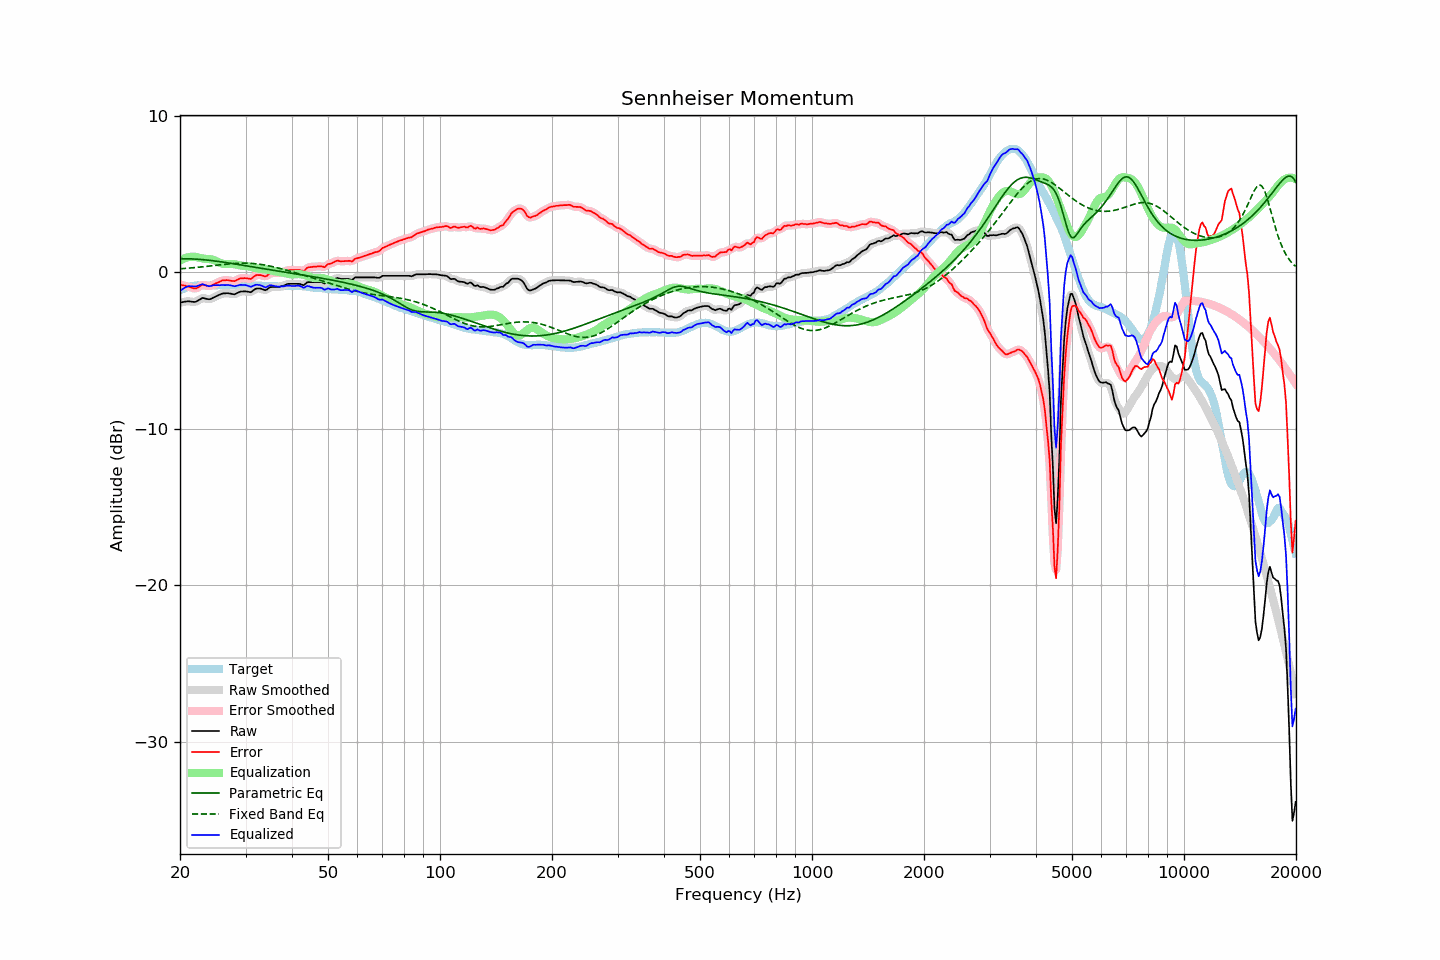

The table this chart was drawn from, first rows:
frequency, raw, error, smoothed, error_smoothed, equalization, parametric_eq, fixed_band_eq, equalized_raw, equalized_smoothed, target
20.00, -1.94, -0.78, -1.94, -0.79, 0.74, 0.86, 0.22, -1.20, -1.20, -1.16
20.20, -1.92, -0.81, -1.92, -0.81, 0.80, 0.86, 0.23, -1.12, -1.12, -1.11
20.40, -1.90, -0.84, -1.90, -0.84, 0.85, 0.86, 0.23, -1.05, -1.05, -1.06
20.61, -1.88, -0.85, -1.88, -0.86, 0.89, 0.86, 0.24, -0.99, -0.99, -1.03
20.81, -1.87, -0.89, -1.87, -0.89, 0.93, 0.86, 0.25, -0.94, -0.94, -0.98
21.02, -1.85, -0.91, -1.86, -0.92, 0.95, 0.86, 0.26, -0.90, -0.91, -0.94
21.23, -1.86, -0.94, -1.86, -0.95, 0.97, 0.86, 0.27, -0.89, -0.89, -0.92
21.44, -1.88, -0.98, -1.88, -0.98, 0.99, 0.85, 0.28, -0.90, -0.89, -0.90
21.66, -1.89, -1.01, -1.90, -1.02, 0.99, 0.85, 0.29, -0.90, -0.90, -0.88
21.87, -1.90, -1.03, -1.90, -1.03, 0.99, 0.84, 0.29, -0.91, -0.91, -0.87
22.09, -1.88, -1.03, -1.87, -1.02, 0.97, 0.84, 0.30, -0.91, -0.90, -0.85
22.31, -1.82, -0.98, -1.83, -0.98, 0.95, 0.83, 0.31, -0.87, -0.88, -0.84
22.54, -1.76, -0.92, -1.76, -0.92, 0.92, 0.82, 0.32, -0.84, -0.83, -0.84
22.76, -1.70, -0.86, -1.70, -0.85, 0.90, 0.81, 0.33, -0.80, -0.80, -0.84
22.99, -1.64, -0.79, -1.67, -0.82, 0.88, 0.81, 0.35, -0.76, -0.78, -0.85
23.22, -1.66, -0.81, -1.66, -0.81, 0.87, 0.80, 0.36, -0.80, -0.80, -0.85
23.45, -1.69, -0.84, -1.68, -0.83, 0.85, 0.79, 0.37, -0.84, -0.83, -0.85
23.69, -1.71, -0.87, -1.72, -0.87, 0.85, 0.78, 0.38, -0.87, -0.87, -0.84
23.92, -1.73, -0.89, -1.72, -0.88, 0.84, 0.76, 0.39, -0.89, -0.88, -0.84
24.16, -1.71, -0.88, -1.70, -0.87, 0.83, 0.75, 0.40, -0.88, -0.88, -0.83
24.40, -1.66, -0.84, -1.67, -0.84, 0.81, 0.74, 0.41, -0.85, -0.86, -0.82
24.65, -1.61, -0.78, -1.61, -0.78, 0.78, 0.73, 0.43, -0.83, -0.83, -0.83
24.89, -1.56, -0.73, -1.56, -0.73, 0.74, 0.71, 0.44, -0.82, -0.82, -0.83
25.14, -1.51, -0.68, -1.51, -0.68, 0.69, 0.70, 0.45, -0.82, -0.82, -0.83
25.39, -1.46, -0.64, -1.46, -0.63, 0.64, 0.69, 0.46, -0.82, -0.82, -0.82
25.65, -1.42, -0.60, -1.42, -0.59, 0.59, 0.67, 0.47, -0.83, -0.82, -0.83
25.91, -1.37, -0.54, -1.38, -0.55, 0.56, 0.66, 0.48, -0.81, -0.82, -0.84
26.16, -1.35, -0.52, -1.36, -0.52, 0.54, 0.64, 0.49, -0.82, -0.82, -0.84
26.43, -1.35, -0.51, -1.34, -0.51, 0.53, 0.63, 0.51, -0.83, -0.82, -0.84
26.69, -1.34, -0.50, -1.34, -0.51, 0.53, 0.61, 0.52, -0.82, -0.82, -0.84
26.96, -1.34, -0.51, -1.35, -0.52, 0.53, 0.60, 0.53, -0.81, -0.82, -0.83
27.23, -1.36, -0.53, -1.36, -0.53, 0.53, 0.58, 0.53, -0.83, -0.83, -0.83
27.50, -1.38, -0.55, -1.39, -0.55, 0.53, 0.56, 0.54, -0.85, -0.85, -0.83
27.77, -1.40, -0.56, -1.40, -0.56, 0.53, 0.55, 0.55, -0.88, -0.88, -0.84
28.05, -1.41, -0.57, -1.39, -0.55, 0.51, 0.53, 0.56, -0.90, -0.88, -0.84
28.33, -1.36, -0.51, -1.36, -0.52, 0.49, 0.52, 0.56, -0.87, -0.87, -0.85
28.62, -1.31, -0.46, -1.31, -0.46, 0.47, 0.50, 0.57, -0.84, -0.85, -0.85
28.90, -1.26, -0.42, -1.27, -0.42, 0.44, 0.48, 0.57, -0.82, -0.82, -0.84
29.19, -1.23, -0.38, -1.24, -0.39, 0.43, 0.46, 0.58, -0.81, -0.81, -0.85
29.48, -1.23, -0.40, -1.22, -0.38, 0.41, 0.45, 0.58, -0.82, -0.81, -0.84
29.78, -1.22, -0.38, -1.22, -0.38, 0.40, 0.43, 0.58, -0.82, -0.82, -0.85
30.08, -1.22, -0.38, -1.23, -0.39, 0.40, 0.41, 0.58, -0.83, -0.83, -0.84
30.38, -1.24, -0.39, -1.25, -0.40, 0.39, 0.40, 0.58, -0.86, -0.86, -0.85
30.68, -1.26, -0.41, -1.26, -0.42, 0.37, 0.38, 0.57, -0.89, -0.90, -0.85
30.99, -1.28, -0.43, -1.26, -0.40, 0.35, 0.36, 0.57, -0.94, -0.91, -0.85
31.30, -1.21, -0.36, -1.21, -0.36, 0.32, 0.34, 0.56, -0.89, -0.89, -0.85
31.61, -1.13, -0.28, -1.14, -0.28, 0.29, 0.33, 0.55, -0.84, -0.85, -0.85
31.93, -1.06, -0.21, -1.08, -0.22, 0.26, 0.31, 0.54, -0.80, -0.81, -0.85
32.24, -1.04, -0.18, -1.04, -0.18, 0.24, 0.29, 0.53, -0.80, -0.80, -0.87
32.57, -1.04, -0.18, -1.03, -0.17, 0.23, 0.28, 0.52, -0.82, -0.81, -0.86
32.89, -1.04, -0.18, -1.05, -0.19, 0.21, 0.26, 0.50, -0.83, -0.83, -0.86
33.22, -1.07, -0.20, -1.08, -0.21, 0.20, 0.24, 0.49, -0.87, -0.88, -0.87
33.55, -1.11, -0.24, -1.12, -0.24, 0.19, 0.22, 0.47, -0.92, -0.92, -0.87
33.89, -1.15, -0.27, -1.13, -0.25, 0.18, 0.21, 0.45, -0.97, -0.94, -0.88
34.23, -1.11, -0.24, -1.10, -0.22, 0.17, 0.19, 0.43, -0.94, -0.93, -0.88
34.57, -1.03, -0.14, -1.04, -0.15, 0.15, 0.17, 0.41, -0.88, -0.89, -0.89
34.92, -0.96, -0.07, -0.98, -0.09, 0.13, 0.16, 0.39, -0.83, -0.85, -0.89
35.27, -0.94, -0.05, -0.94, -0.05, 0.10, 0.14, 0.37, -0.84, -0.84, -0.89
35.62, -0.94, -0.05, -0.94, -0.04, 0.08, 0.12, 0.35, -0.86, -0.86, -0.89
35.97, -0.94, -0.05, -0.94, -0.05, 0.06, 0.11, 0.32, -0.89, -0.89, -0.89
... 635 more rows
